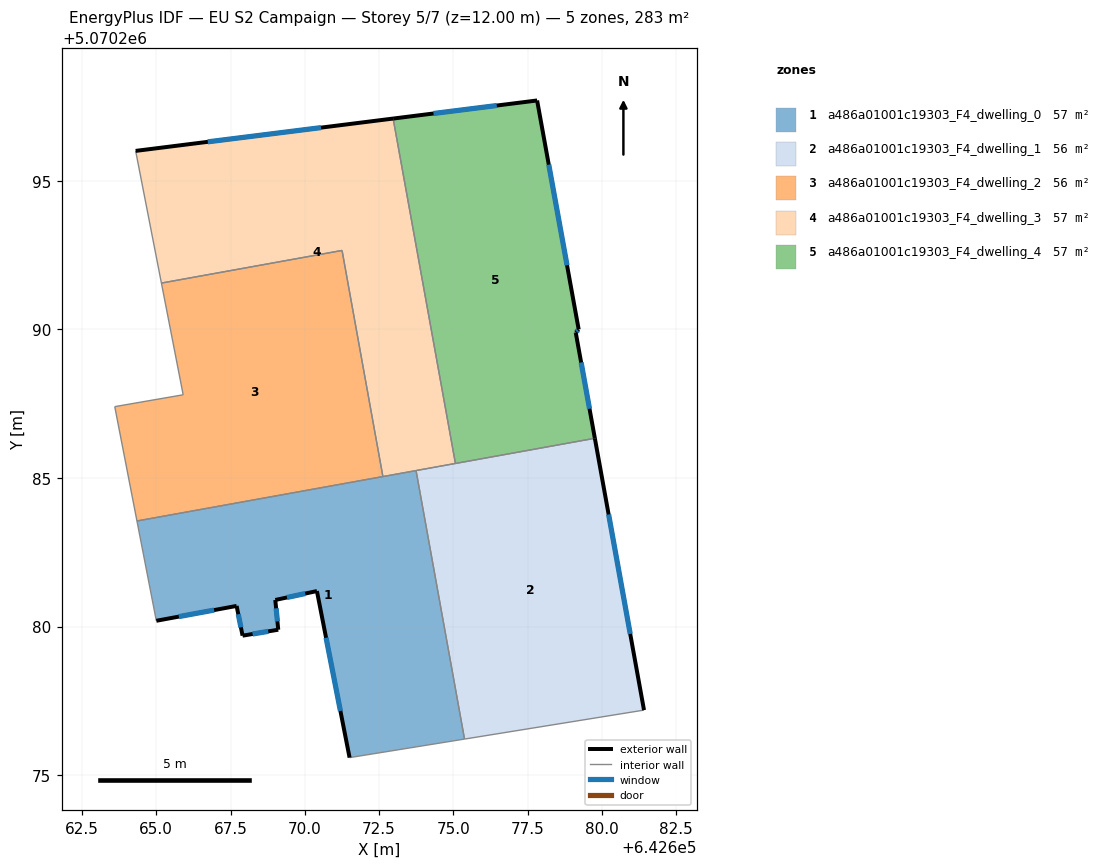
=== STOREY PLAN SPEC (per zone: floor XY polygon, exterior-wall plan segments, windows/doors) ===
zone 1: a486a01001c19303_F4_dwelling_0  (56.5 m²)
  floor: (642673.74, 5070285.25) (642675.37, 5070276.21) (642671.51, 5070275.59) (642670.41, 5070281.19) (642669.01, 5070280.89) (642669.11, 5070279.89) (642667.91, 5070279.69) (642667.70, 5070280.69) (642665.00, 5070280.19) (642664.35, 5070283.55)
  exterior wall: (642669.01, 5070280.89) – (642670.41, 5070281.19)  [1.4 m]
    window: (642669.40, 5070280.98) – (642670.01, 5070281.11)  [0.8 m²]
  exterior wall: (642669.11, 5070279.89) – (642669.01, 5070280.89)  [1.0 m]
    window: (642669.08, 5070280.17) – (642669.03, 5070280.61)  [0.6 m²]
  exterior wall: (642667.91, 5070279.69) – (642669.11, 5070279.89)  [1.2 m]
    window: (642668.24, 5070279.75) – (642668.77, 5070279.84)  [0.7 m²]
  exterior wall: (642667.70, 5070280.69) – (642667.91, 5070279.69)  [1.0 m]
    window: (642667.76, 5070280.41) – (642667.85, 5070279.97)  [0.6 m²]
  exterior wall: (642665.00, 5070280.19) – (642667.70, 5070280.69)  [2.7 m]
    window: (642665.76, 5070280.33) – (642666.95, 5070280.55)  [1.6 m²]
  exterior wall: (642670.41, 5070281.19) – (642671.51, 5070275.59)  [5.7 m]
    window: (642670.71, 5070279.62) – (642671.20, 5070277.16)  [3.3 m²]
  interior walls: 5
zone 2: a486a01001c19303_F4_dwelling_1  (56.5 m²)
  floor: (642679.76, 5070286.33) (642681.41, 5070277.19) (642675.37, 5070276.21) (642673.74, 5070285.25)
  exterior wall: (642681.41, 5070277.19) – (642679.76, 5070286.33)  [9.3 m]
    window: (642680.95, 5070279.75) – (642680.22, 5070283.77)  [5.4 m²]
  interior walls: 4
zone 3: a486a01001c19303_F4_dwelling_2  (56.5 m²)
  floor: (642671.25, 5070292.66) (642672.63, 5070285.05) (642664.35, 5070283.55) (642663.60, 5070287.40) (642665.91, 5070287.80) (642665.17, 5070291.56)
  interior walls: 6
zone 4: a486a01001c19303_F4_dwelling_3  (56.5 m²)
  floor: (642672.97, 5070297.09) (642675.07, 5070285.49) (642672.63, 5070285.05) (642671.25, 5070292.66) (642665.17, 5070291.56) (642664.31, 5070296.01)
  exterior wall: (642672.97, 5070297.09) – (642664.31, 5070296.01)  [8.7 m]
    window: (642670.54, 5070296.79) – (642666.73, 5070296.31)  [5.1 m²]
  interior walls: 6
zone 5: a486a01001c19303_F4_dwelling_4  (56.5 m²)
  floor: (642677.82, 5070297.70) (642679.22, 5070290.00) (642679.12, 5070289.90) (642679.12, 5070289.88) (642679.76, 5070286.33) (642675.07, 5070285.49) (642672.97, 5070297.09)
  exterior wall: (642677.82, 5070297.70) – (642672.97, 5070297.09)  [4.9 m]
    window: (642676.46, 5070297.53) – (642674.33, 5070297.26)  [2.8 m²]
  exterior wall: (642679.22, 5070290.00) – (642677.82, 5070297.70)  [7.8 m]
    window: (642678.82, 5070292.16) – (642678.21, 5070295.54)  [4.5 m²]
  exterior wall: (642679.12, 5070289.90) – (642679.22, 5070290.00)  [0.1 m]
    window: (642679.14, 5070289.93) – (642679.19, 5070289.97)  [0.1 m²]
  exterior wall: (642679.12, 5070289.88) – (642679.12, 5070289.90)  [0.0 m]
  exterior wall: (642679.76, 5070286.33) – (642679.12, 5070289.88)  [3.6 m]
    window: (642679.58, 5070287.33) – (642679.30, 5070288.89)  [2.1 m²]
  interior walls: 2

=== DERIVED (storey summary) ===
Building: EU S2 Campaign
Storey: 5 of 7  (floor level z = 12.00 m)
Storey gross floor area: 282.5 m²
Zones on this storey: 5
  - a486a01001c19303_F4_dwelling_0: floor 56.5 m²; exterior wall 13.1 m (39.4 m²); 6 window(s) 7.6 m²; WWR 19.3%
  - a486a01001c19303_F4_dwelling_1: floor 56.5 m²; exterior wall 9.3 m (27.9 m²); 1 window(s) 5.4 m²; WWR 19.3%
  - a486a01001c19303_F4_dwelling_2: floor 56.5 m²
  - a486a01001c19303_F4_dwelling_3: floor 56.5 m²; exterior wall 8.7 m (26.2 m²); 1 window(s) 5.1 m²; WWR 19.3%
  - a486a01001c19303_F4_dwelling_4: floor 56.5 m²; exterior wall 16.5 m (49.4 m²); 4 window(s) 9.5 m²; WWR 19.3%
Zone adjacency (shared interzone walls):
  - a486a01001c19303_F4_dwelling_0 ↔ a486a01001c19303_F4_dwelling_1
  - a486a01001c19303_F4_dwelling_0 ↔ a486a01001c19303_F4_dwelling_2
  - a486a01001c19303_F4_dwelling_0 ↔ a486a01001c19303_F4_dwelling_3
  - a486a01001c19303_F4_dwelling_1 ↔ a486a01001c19303_F4_dwelling_3
  - a486a01001c19303_F4_dwelling_1 ↔ a486a01001c19303_F4_dwelling_4
  - a486a01001c19303_F4_dwelling_2 ↔ a486a01001c19303_F4_dwelling_3
  - a486a01001c19303_F4_dwelling_3 ↔ a486a01001c19303_F4_dwelling_4